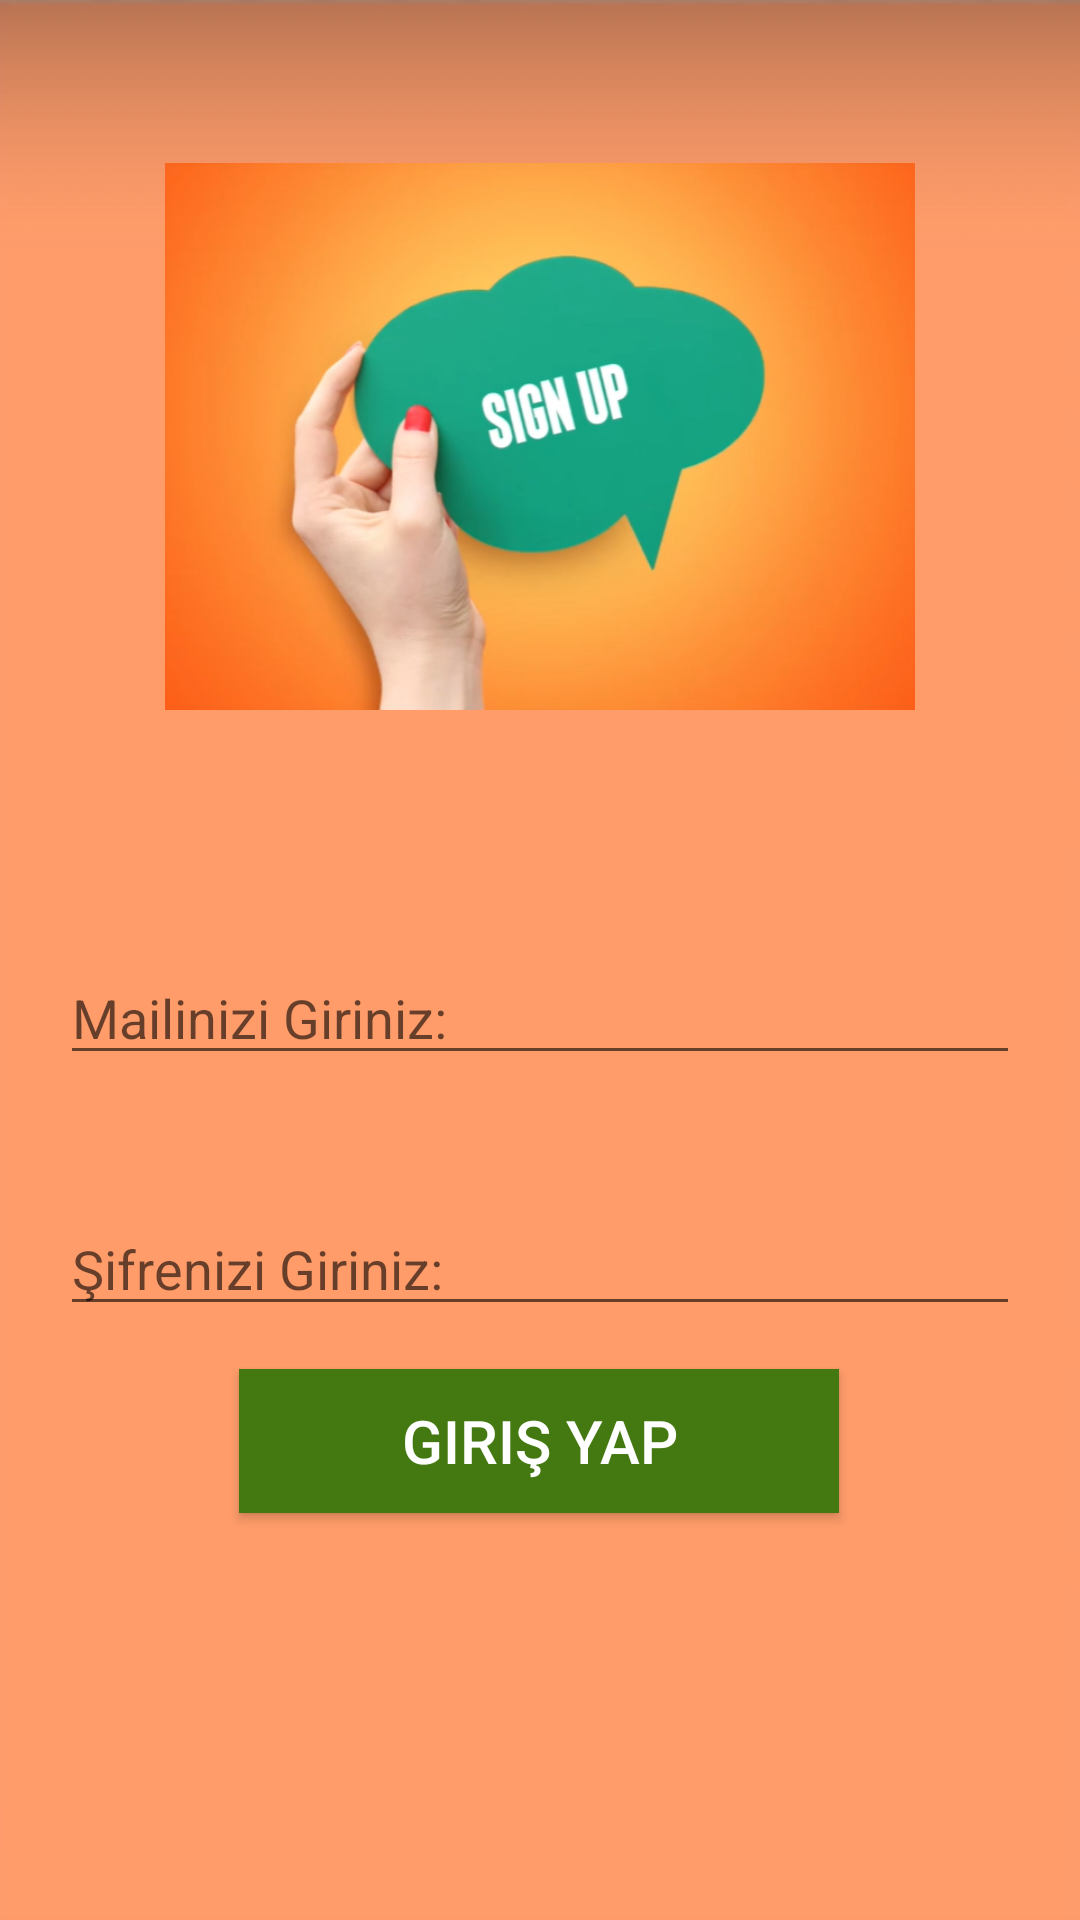

Produce the Android XML layout that renders to this screen, including the resource entries it uses.
<!-- AndroidManifest.xml: application theme Theme.QuizGame -->
<!-- res/layout/activity_sign_up_page.xml -->
<?xml version="1.0" encoding="utf-8"?>
<androidx.constraintlayout.widget.ConstraintLayout xmlns:android="http://schemas.android.com/apk/res/android"
    xmlns:app="http://schemas.android.com/apk/res-auto"
    xmlns:tools="http://schemas.android.com/tools"
    android:layout_width="match_parent"
    android:layout_height="match_parent"
    android:background="@drawable/orange"
    tools:context=".sign_up_page">

    <ImageView
        android:id="@+id/imageView2"
        android:layout_width="250dp"
        android:layout_height="0dp"
        android:layout_marginBottom="243dp"
        app:layout_constraintBottom_toTopOf="@+id/progressBar"
        app:layout_constraintEnd_toEndOf="parent"
        app:layout_constraintStart_toStartOf="parent"
        app:layout_constraintTop_toTopOf="parent"
        app:layout_constraintVertical_bias="0.0"
        app:srcCompat="@drawable/signup" />

    <EditText
        android:id="@+id/editTextSignupMail"
        android:layout_width="320dp"
        android:layout_height="wrap_content"
        android:layout_marginBottom="16dp"
        android:ems="10"
        android:hint="Mailinizi Giriniz:"
        android:inputType="textPersonName"
        app:layout_constraintBottom_toTopOf="@+id/editTextSignupPassword"
        app:layout_constraintEnd_toEndOf="parent"
        app:layout_constraintStart_toStartOf="parent"
        app:layout_constraintTop_toBottomOf="@+id/imageView2" />

    <EditText
        android:id="@+id/editTextSignupPassword"
        android:layout_width="320dp"
        android:layout_height="wrap_content"
        android:layout_marginBottom="172dp"
        android:ems="10"
        android:hint="Şifrenizi Giriniz:"
        android:inputType="textPassword"
        app:layout_constraintBottom_toBottomOf="parent"
        app:layout_constraintStart_toStartOf="@+id/editTextSignupMail"
        app:layout_constraintTop_toBottomOf="@+id/editTextSignupMail" />

    <Button
        android:id="@+id/buttonSignupSign"
        android:layout_width="200dp"
        android:layout_height="wrap_content"
        android:background="#0FAA38"
        android:text="Giriş Yap"
        android:textColor="@color/white"
        android:textSize="20dp"
        app:backgroundTint="#447810"
        app:layout_constraintBottom_toBottomOf="parent"
        app:layout_constraintEnd_toEndOf="parent"
        app:layout_constraintHorizontal_bias="0.497"
        app:layout_constraintStart_toStartOf="parent"
        app:layout_constraintTop_toTopOf="parent"
        app:layout_constraintVertical_bias="0.771" />

    <ProgressBar
        android:id="@+id/progressBar"
        style="?android:attr/progressBarStyle"
        android:layout_width="wrap_content"
        android:layout_height="wrap_content"
        app:layout_constraintBottom_toBottomOf="parent"
        app:layout_constraintEnd_toEndOf="parent"
        app:layout_constraintHorizontal_bias="0.498"
        app:layout_constraintStart_toStartOf="parent"
        app:layout_constraintTop_toTopOf="parent"
        app:layout_constraintVertical_bias="0.902" />
</androidx.constraintlayout.widget.ConstraintLayout>
<!-- resources referenced by this layout -->
<resources>
  <!-- drawable orange: png bitmap (drawable, 3915 bytes) -->
  <!-- drawable signup: png bitmap (drawable, 245769 bytes) -->
  <style name="Theme.QuizGame" parent="Theme.MaterialComponents.DayNight.DarkActionBar">
          
          <item name="colorPrimary">#FF7F00</item>
          <item name="colorPrimaryVariant">@color/purple_700</item>
          <item name="colorOnPrimary">#CD7F0B</item>
          <item name="colorPrimaryDark">#FF7F00</item>
          
          <item name="colorSecondary">@color/teal_200</item>
          <item name="colorSecondaryVariant">@color/teal_700</item>
          <item name="colorOnSecondary">@color/black</item>
          
          <item name="android:statusBarColor" tools:targetApi="l">?attr/colorPrimaryVariant</item>
          
      </style>
  <!-- not gathered from this repository: default colours our renderer supplied (Android Studio template values) -->
  <color name="purple_700">#FF3700B3</color>
  <color name="teal_200">#FF03DAC5</color>
  <color name="teal_700">#FF018786</color>
  <color name="black">#FF000000</color>
  <color name="white">#FFFFFFFF</color>
</resources>
